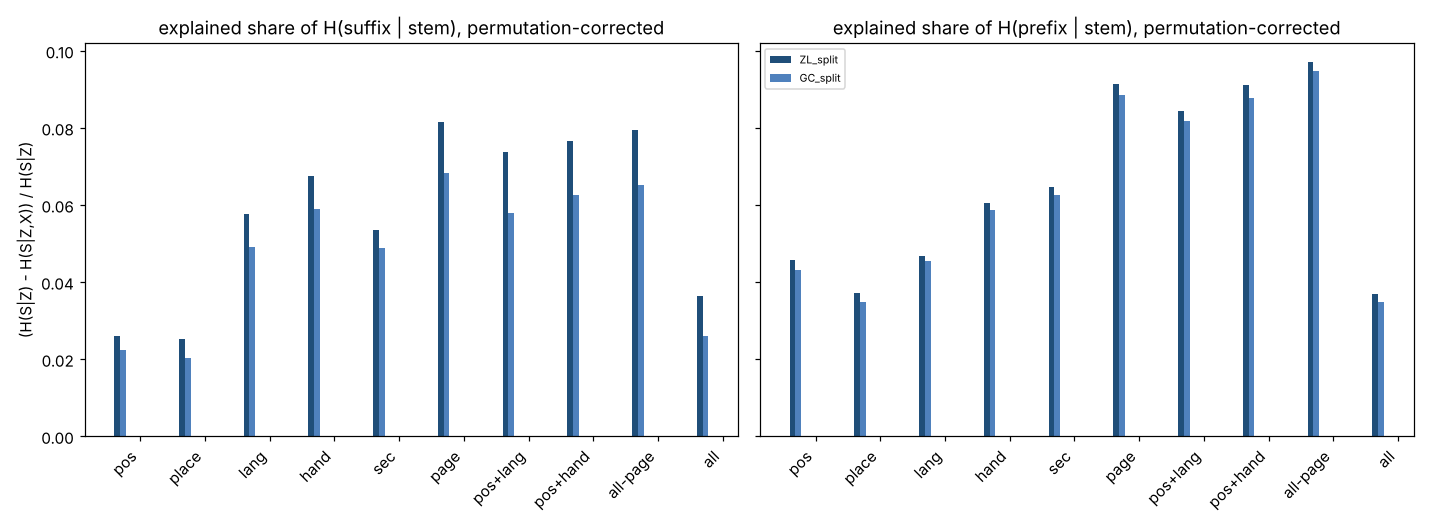

The table this chart was drawn from, first rows:
source, class, variant, target, X, n_stems, n_tokens, H_given, H_cond, bias, reduction, explained, lo, hi, n_rep, explained_raw, explained_cv, explained_min5, H_given_min5, z_point
GC_join, voynich, a, suffix, pos, 132.0, 27229, 1.905, 1.584, 0.2713, 0.05046, 0.02648, , , 0, 0.1689, 0.00761, 0.02497, 1.866, 22.1
GC_join, voynich, a, suffix, relpos, 132.0, 27229, 1.905, 1.785, 0.0953, 0.02546, 0.01336, , , 0, 0.06338, 0.00369, 0.01269, 1.866, 15.38
GC_join, voynich, a, suffix, place, 132.0, 27229, 1.905, 1.817, 0.04024, 0.04807, 0.02523, , , 0, 0.04635, 0.01325, 0.0244, 1.866, 39.47
GC_join, voynich, a, suffix, lip, 132.0, 27229, 1.905, 1.85, 0.05054, 0.00448, 0.00235, , , 0, 0.02887, -0.00352, 0.0029, 1.866, 3.448
GC_join, voynich, a, suffix, lang, 132.0, 27229, 1.905, 1.774, 0.03459, 0.09649, 0.05064, , , 0, 0.06879, 0.03532, 0.04765, 1.866, 78.04
GC_join, voynich, a, suffix, hand, 132.0, 27229, 1.905, 1.722, 0.07119, 0.1119, 0.05873, , , 0, 0.09609, 0.03963, 0.05585, 1.866, 67.4
GC_join, voynich, a, suffix, sec, 132.0, 27229, 1.905, 1.72, 0.09685, 0.08879, 0.0466, , , 0, 0.09742, 0.02837, 0.04458, 1.866, 51.52
GC_join, voynich, a, suffix, page, 132.0, 27229, 1.905, 1.013, 0.7646, 0.1283, 0.06732, , , 0, 0.4686, 0.02077, 0.06244, 1.866, 42.33
GC_join, voynich, a, suffix, pos+lang, 132.0, 27229, 1.905, 1.387, 0.4006, 0.118, 0.06194, , , 0, 0.2722, 0.02198, 0.05732, 1.866, 43.23
GC_join, voynich, a, suffix, pos+hand, 132.0, 27229, 1.905, 1.262, 0.5187, 0.1252, 0.06568, , , 0, 0.3379, 0.02416, 0.06103, 1.866, 40.23
GC_join, voynich, a, suffix, pos+lang+sec, 132.0, 27229, 1.905, 1.122, 0.6531, 0.1304, 0.06841, , , 0, 0.4112, 0.02356, 0.06342, 1.866, 41.44
GC_join, voynich, a, suffix, all-page, 132.0, 27229, 1.905, 1.081, 0.6938, 0.1305, 0.06848, , , 0, 0.4326, 0.02343, 0.06331, 1.866, 40.62
GC_join, voynich, a, suffix, all, 132.0, 27229, 1.905, 0.3085, 1.545, 0.05162, 0.02709, , , 0, 0.8381, 0.00716, 0.02501, 1.866, 19.43
GC_join, voynich, a, prefix, pos, 132.0, 27229, 2.242, 1.867, 0.2768, 0.09853, 0.04394, , , 0, 0.1674, 0.01473, 0.04308, 2.166, 43.97
GC_join, voynich, a, prefix, relpos, 132.0, 27229, 2.242, 2.109, 0.09208, 0.04109, 0.01833, , , 0, 0.05939, 0.00767, 0.01856, 2.166, 21.76
GC_join, voynich, a, prefix, place, 132.0, 27229, 2.242, 2.12, 0.03999, 0.08214, 0.03663, , , 0, 0.05447, 0.02362, 0.03712, 2.166, 62.02
GC_join, voynich, a, prefix, lip, 132.0, 27229, 2.242, 2.181, 0.04858, 0.01308, 0.00583, , , 0, 0.0275, 0.00054, 0.00655, 2.166, 9.834
GC_join, voynich, a, prefix, lang, 132.0, 27229, 2.242, 2.099, 0.03472, 0.1084, 0.04835, , , 0, 0.06384, 0.03734, 0.0469, 2.166, 98.59
GC_join, voynich, a, prefix, hand, 132.0, 27229, 2.242, 2.034, 0.0713, 0.1373, 0.06122, , , 0, 0.09301, 0.04476, 0.05999, 2.166, 90.11
GC_join, voynich, a, prefix, sec, 132.0, 27229, 2.242, 1.999, 0.09751, 0.1458, 0.06503, , , 0, 0.1085, 0.04668, 0.06333, 2.166, 87.67
GC_join, voynich, a, prefix, page, 132.0, 27229, 2.242, 1.17, 0.8707, 0.2013, 0.08975, , , 0, 0.4781, 0.03276, 0.08495, 2.166, 60.97
GC_join, voynich, a, prefix, pos+lang, 132.0, 27229, 2.242, 1.63, 0.4251, 0.1869, 0.08334, , , 0, 0.2729, 0.03602, 0.08005, 2.166, 60.81
GC_join, voynich, a, prefix, pos+hand, 132.0, 27229, 2.242, 1.481, 0.5596, 0.2014, 0.08981, , , 0, 0.3394, 0.03841, 0.08617, 2.166, 62.49
GC_join, voynich, a, prefix, pos+lang+sec, 132.0, 27229, 2.242, 1.295, 0.7284, 0.2187, 0.09753, , , 0, 0.4224, 0.04406, 0.09335, 2.166, 59.27
GC_join, voynich, a, prefix, all-page, 132.0, 27229, 2.242, 1.251, 0.7752, 0.2157, 0.09621, , , 0, 0.4419, 0.04396, 0.09206, 2.166, 57.03
GC_join, voynich, a, prefix, all, 132.0, 27229, 2.242, 0.3391, 1.83, 0.0731, 0.0326, , , 0, 0.8488, 0.0097, 0.03064, 2.166, 28.66
GC_join, voynich, b, suffix, pos, 131.0, 27817, 1.94, 1.602, 0.2771, 0.06039, 0.03113, , , 0, 0.174, 0.01096, 0.02959, 1.904, 25.67
GC_join, voynich, b, suffix, relpos, 131.0, 27817, 1.94, 1.809, 0.09902, 0.03156, 0.01627, , , 0, 0.06731, 0.00741, 0.01568, 1.904, 20.2
GC_join, voynich, b, suffix, place, 131.0, 27817, 1.94, 1.836, 0.04199, 0.0619, 0.03191, , , 0, 0.05355, 0.01771, 0.03111, 1.904, 61.5
GC_join, voynich, b, suffix, lip, 131.0, 27817, 1.94, 1.881, 0.05305, 0.00553, 0.00285, , , 0, 0.0302, -0.00303, 0.00326, 1.904, 4.264
GC_join, voynich, b, suffix, lang, 131.0, 27817, 1.94, 1.812, 0.03599, 0.09194, 0.04739, , , 0, 0.06595, 0.03198, 0.04496, 1.904, 79.23
GC_join, voynich, b, suffix, hand, 131.0, 27817, 1.94, 1.758, 0.07449, 0.1073, 0.05529, , , 0, 0.09369, 0.03637, 0.05327, 1.904, 58.99
GC_join, voynich, b, suffix, sec, 131.0, 27817, 1.94, 1.756, 0.09963, 0.08472, 0.04367, , , 0, 0.09503, 0.02645, 0.04177, 1.904, 41.92
GC_join, voynich, b, suffix, page, 131.0, 27817, 1.94, 1.042, 0.7723, 0.1254, 0.06465, , , 0, 0.4628, 0.01835, 0.06078, 1.904, 36.95
GC_join, voynich, b, suffix, pos+lang, 131.0, 27817, 1.94, 1.405, 0.4074, 0.1275, 0.06571, , , 0, 0.2757, 0.02509, 0.0615, 1.904, 43.61
GC_join, voynich, b, suffix, pos+hand, 131.0, 27817, 1.94, 1.279, 0.5269, 0.1344, 0.06926, , , 0, 0.3409, 0.02642, 0.06507, 1.904, 40.97
GC_join, voynich, b, suffix, pos+lang+sec, 131.0, 27817, 1.94, 1.138, 0.6647, 0.1376, 0.07094, , , 0, 0.4136, 0.02533, 0.06647, 1.904, 36.45
GC_join, voynich, b, suffix, all-page, 131.0, 27817, 1.94, 1.097, 0.7064, 0.1362, 0.07021, , , 0, 0.4344, 0.02474, 0.06583, 1.904, 35.08
GC_join, voynich, b, suffix, all, 131.0, 27817, 1.94, 0.3094, 1.579, 0.05116, 0.02638, , , 0, 0.8405, 0.00718, 0.0247, 1.904, 20.21
GC_join, voynich, b, prefix, pos, 131.0, 27817, 2.41, 1.983, 0.3124, 0.115, 0.04773, , , 0, 0.1773, 0.01696, 0.04651, 2.34, 44.51
GC_join, voynich, b, prefix, relpos, 131.0, 27817, 2.41, 2.258, 0.1051, 0.04674, 0.0194, , , 0, 0.06301, 0.00797, 0.01905, 2.34, 26.02
GC_join, voynich, b, prefix, place, 131.0, 27817, 2.41, 2.276, 0.04674, 0.08734, 0.03624, , , 0, 0.05563, 0.02265, 0.03647, 2.34, 68.24
GC_join, voynich, b, prefix, lip, 131.0, 27817, 2.41, 2.326, 0.05759, 0.02681, 0.01113, , , 0, 0.03502, 0.00421, 0.01224, 2.34, 18.11
GC_join, voynich, b, prefix, lang, 131.0, 27817, 2.41, 2.255, 0.03994, 0.1154, 0.04789, , , 0, 0.06447, 0.03667, 0.0465, 2.34, 86.46
GC_join, voynich, b, prefix, hand, 131.0, 27817, 2.41, 2.183, 0.08193, 0.1456, 0.06041, , , 0, 0.09441, 0.04325, 0.05873, 2.34, 83.43
GC_join, voynich, b, prefix, sec, 131.0, 27817, 2.41, 2.147, 0.1108, 0.1526, 0.0633, , , 0, 0.1093, 0.04471, 0.06141, 2.34, 75.75
GC_join, voynich, b, prefix, page, 131.0, 27817, 2.41, 1.245, 0.9553, 0.2095, 0.08693, , , 0, 0.4833, 0.03167, 0.08259, 2.34, 58.11
GC_join, voynich, b, prefix, pos+lang, 131.0, 27817, 2.41, 1.728, 0.4756, 0.2063, 0.0856, , , 0, 0.2829, 0.03948, 0.08267, 2.34, 65.37
GC_join, voynich, b, prefix, pos+hand, 131.0, 27817, 2.41, 1.574, 0.6211, 0.2153, 0.08932, , , 0, 0.347, 0.03991, 0.08598, 2.34, 69.09
GC_join, voynich, b, prefix, pos+lang+sec, 131.0, 27817, 2.41, 1.374, 0.8037, 0.2322, 0.09636, , , 0, 0.4299, 0.04704, 0.0926, 2.34, 70.86
GC_join, voynich, b, prefix, all-page, 131.0, 27817, 2.41, 1.328, 0.8527, 0.229, 0.095, , , 0, 0.4488, 0.04635, 0.09121, 2.34, 68.19
GC_join, voynich, b, prefix, all, 131.0, 27817, 2.41, 0.3448, 1.988, 0.07739, 0.03211, , , 0, 0.8569, 0.01009, 0.03009, 2.34, 27.63
GC_split, voynich, a, suffix, pos, 131.0, 30023, 1.841, 1.557, 0.2423, 0.04108, 0.02232, , , 0, 0.154, 0.00525, 0.02141, 1.804, 22.79
GC_split, voynich, a, suffix, relpos, 131.0, 30023, 1.841, 1.736, 0.08371, 0.02128, 0.01156, , , 0, 0.05703, 0.00242, 0.01167, 1.804, 14.36
GC_split, voynich, a, suffix, place, 131.0, 30023, 1.841, 1.769, 0.03442, 0.03734, 0.02029, , , 0, 0.03898, 0.00862, 0.01932, 1.804, 31.43
GC_split, voynich, a, suffix, lip, 131.0, 30023, 1.841, 1.791, 0.04424, 0.005, 0.00271, , , 0, 0.02675, -0.00449, 0.00287, 1.804, 4.267
GC_split, voynich, a, suffix, lang, 131.0, 30023, 1.841, 1.72, 0.03036, 0.09057, 0.0492, , , 0, 0.06569, 0.0336, 0.04714, 1.804, 74.07
GC_split, voynich, a, suffix, hand, 131.0, 30023, 1.841, 1.67, 0.06233, 0.1085, 0.05892, , , 0, 0.09278, 0.03888, 0.05646, 1.804, 66.63
GC_split, voynich, a, suffix, sec, 131.0, 30023, 1.841, 1.665, 0.08604, 0.0898, 0.04879, , , 0, 0.09553, 0.02923, 0.04661, 1.804, 52.27
GC_split, voynich, a, suffix, page, 131.0, 30023, 1.841, 1.001, 0.7139, 0.126, 0.06843, , , 0, 0.4562, 0.02242, 0.06442, 1.804, 40.37
... 148 more rows
